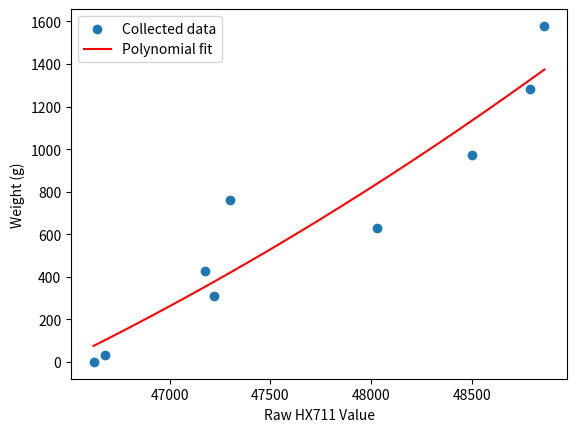

The script that saved this image:
import numpy as np
from numpy.polynomial import polynomial as P
import matplotlib.pyplot as plt

# Your collected data
raw_values = [46623, 46680, 47220, 47175, 48030, 47300, 48500, 48790, 48860]  # example raw ADC values
weights = [0, 34, 310, 427, 630, 763, 973, 1284, 1579]  # corresponding weights in grams

# Fit polynomial (degree 2 = quadratic, try 2-3)
coefficients = np.polyfit(raw_values, weights, 2)
print("Coefficients (highest degree first):", coefficients)

# This gives you: weight = c[0]*x² + c[1]*x + c[2]
# For degree 2: [a2, a1, a0]

# Reverse order for easier reading
coefficients_reversed = coefficients[::-1]
print("Coefficients (constant first):", coefficients_reversed)
# Now: weight = coefficients_reversed[0] + coefficients_reversed[1]*x + coefficients_reversed[2]*x²

# Verify fit
fitted_weights = np.polyval(coefficients, raw_values)
print("Original weights:", weights)
print("Fitted weights:", fitted_weights)

# Plot to visualize
plt.scatter(raw_values, weights, label='Collected data')
x_fit = np.linspace(min(raw_values), max(raw_values), 100)
y_fit = np.polyval(coefficients, x_fit)
plt.plot(x_fit, y_fit, label='Polynomial fit', color='red')
plt.xlabel('Raw HX711 Value')
plt.ylabel('Weight (g)')
plt.legend()

plt.savefig('polynomial_fit.png', dpi=300, bbox_inches='tight')
